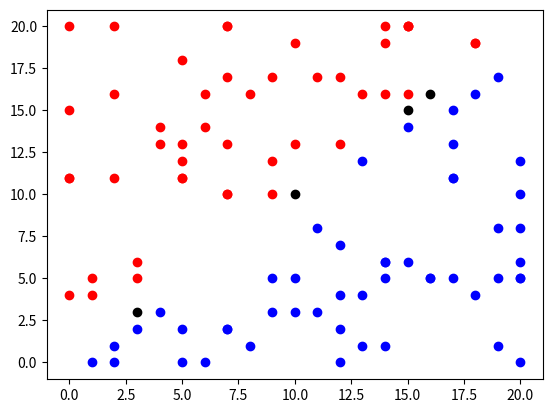

Here is the Python script that generated this plot:
import matplotlib.pyplot as plt
import numpy as np
import matplotlib as mpl
import random,time

class dataPoint():
    def __init__(self,xmax,ymax) -> None:
        self.x=random.randint(0,xmax)
        self.y = random.randint(0,ymax)

        try:
            if self.y/self.x>1:
                self.colour='red'
            elif self.y/self.x<1:
                self.colour = 'blue'
            else:
                self.colour='black'

        except:
            self.colour = 'red'

def startProg():
    xMax = 20
    yMax = 20

    nDataPoints = 100
    fig,ax = plt.subplots()
    data = []
    for i in range(nDataPoints):
        point = dataPoint(xMax,yMax)
        data.append(point)
        plt.scatter(point.x,point.y,c=point.colour)


    plt.show()

if __name__ == '__main__':
    startProg()